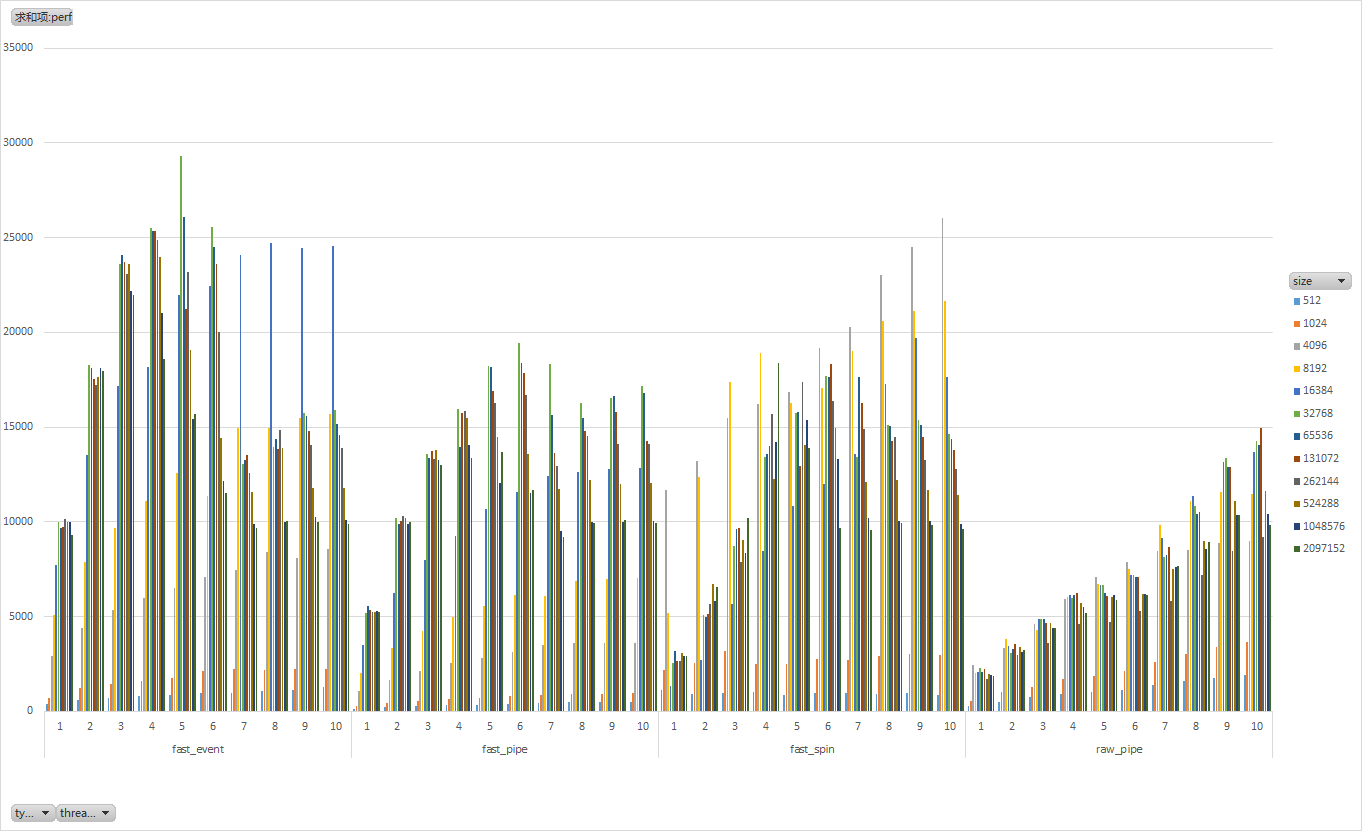

The data file committed next to this chart (first rows):
1, 512, fast_pipe, 127
1, 512, fast_event, 382
1, 512, fast_spin, 1101
1, 512, raw_pipe, 292
1, 1024, fast_pipe, 260
1, 1024, fast_event, 677
1, 1024, fast_spin, 2169
1, 1024, raw_pipe, 512
1, 4096, fast_pipe, 1052
1, 4096, fast_event, 2898
1, 4096, fast_spin, 11699
1, 4096, raw_pipe, 2414
1, 8192, fast_pipe, 2019
1, 8192, fast_event, 5093
1, 8192, fast_spin, 5207
1, 8192, raw_pipe, 2025
1, 16384, fast_pipe, 3469
1, 16384, fast_event, 7724
1, 16384, fast_spin, 1316
1, 16384, raw_pipe, 2062
1, 32768, fast_pipe, 5169
1, 32768, fast_event, 9971
1, 32768, fast_spin, 2567
1, 32768, raw_pipe, 2263
1, 65536, fast_pipe, 5556
1, 65536, fast_event, 9690
1, 65536, fast_spin, 3163
1, 65536, raw_pipe, 2069
1, 131072, fast_pipe, 5330
1, 131072, fast_event, 9747
1, 131072, fast_spin, 2643
1, 131072, raw_pipe, 2231
1, 262144, fast_pipe, 5253
1, 262144, fast_event, 10131
1, 262144, fast_spin, 2647
1, 262144, raw_pipe, 1680
1, 524288, fast_pipe, 5233
1, 524288, fast_event, 10013
1, 524288, fast_spin, 3073
1, 524288, raw_pipe, 1949
1, 1048576, fast_pipe, 5290
1, 1048576, fast_event, 9996
1, 1048576, fast_spin, 2921
1, 1048576, raw_pipe, 1934
1, 2097152, fast_pipe, 5254
1, 2097152, fast_event, 9278
1, 2097152, fast_spin, 2895
1, 2097152, raw_pipe, 1866
2, 512, fast_pipe, 207
2, 512, fast_event, 572
2, 512, fast_spin, 920
2, 512, raw_pipe, 491
2, 1024, fast_pipe, 416
2, 1024, fast_event, 1212
2, 1024, fast_spin, 2562
2, 1024, raw_pipe, 1021
2, 4096, fast_pipe, 1671
2, 4096, fast_event, 4411
2, 4096, fast_spin, 13191
2, 4096, raw_pipe, 3328
2, 8192, fast_pipe, 3353
... 419 more rows
